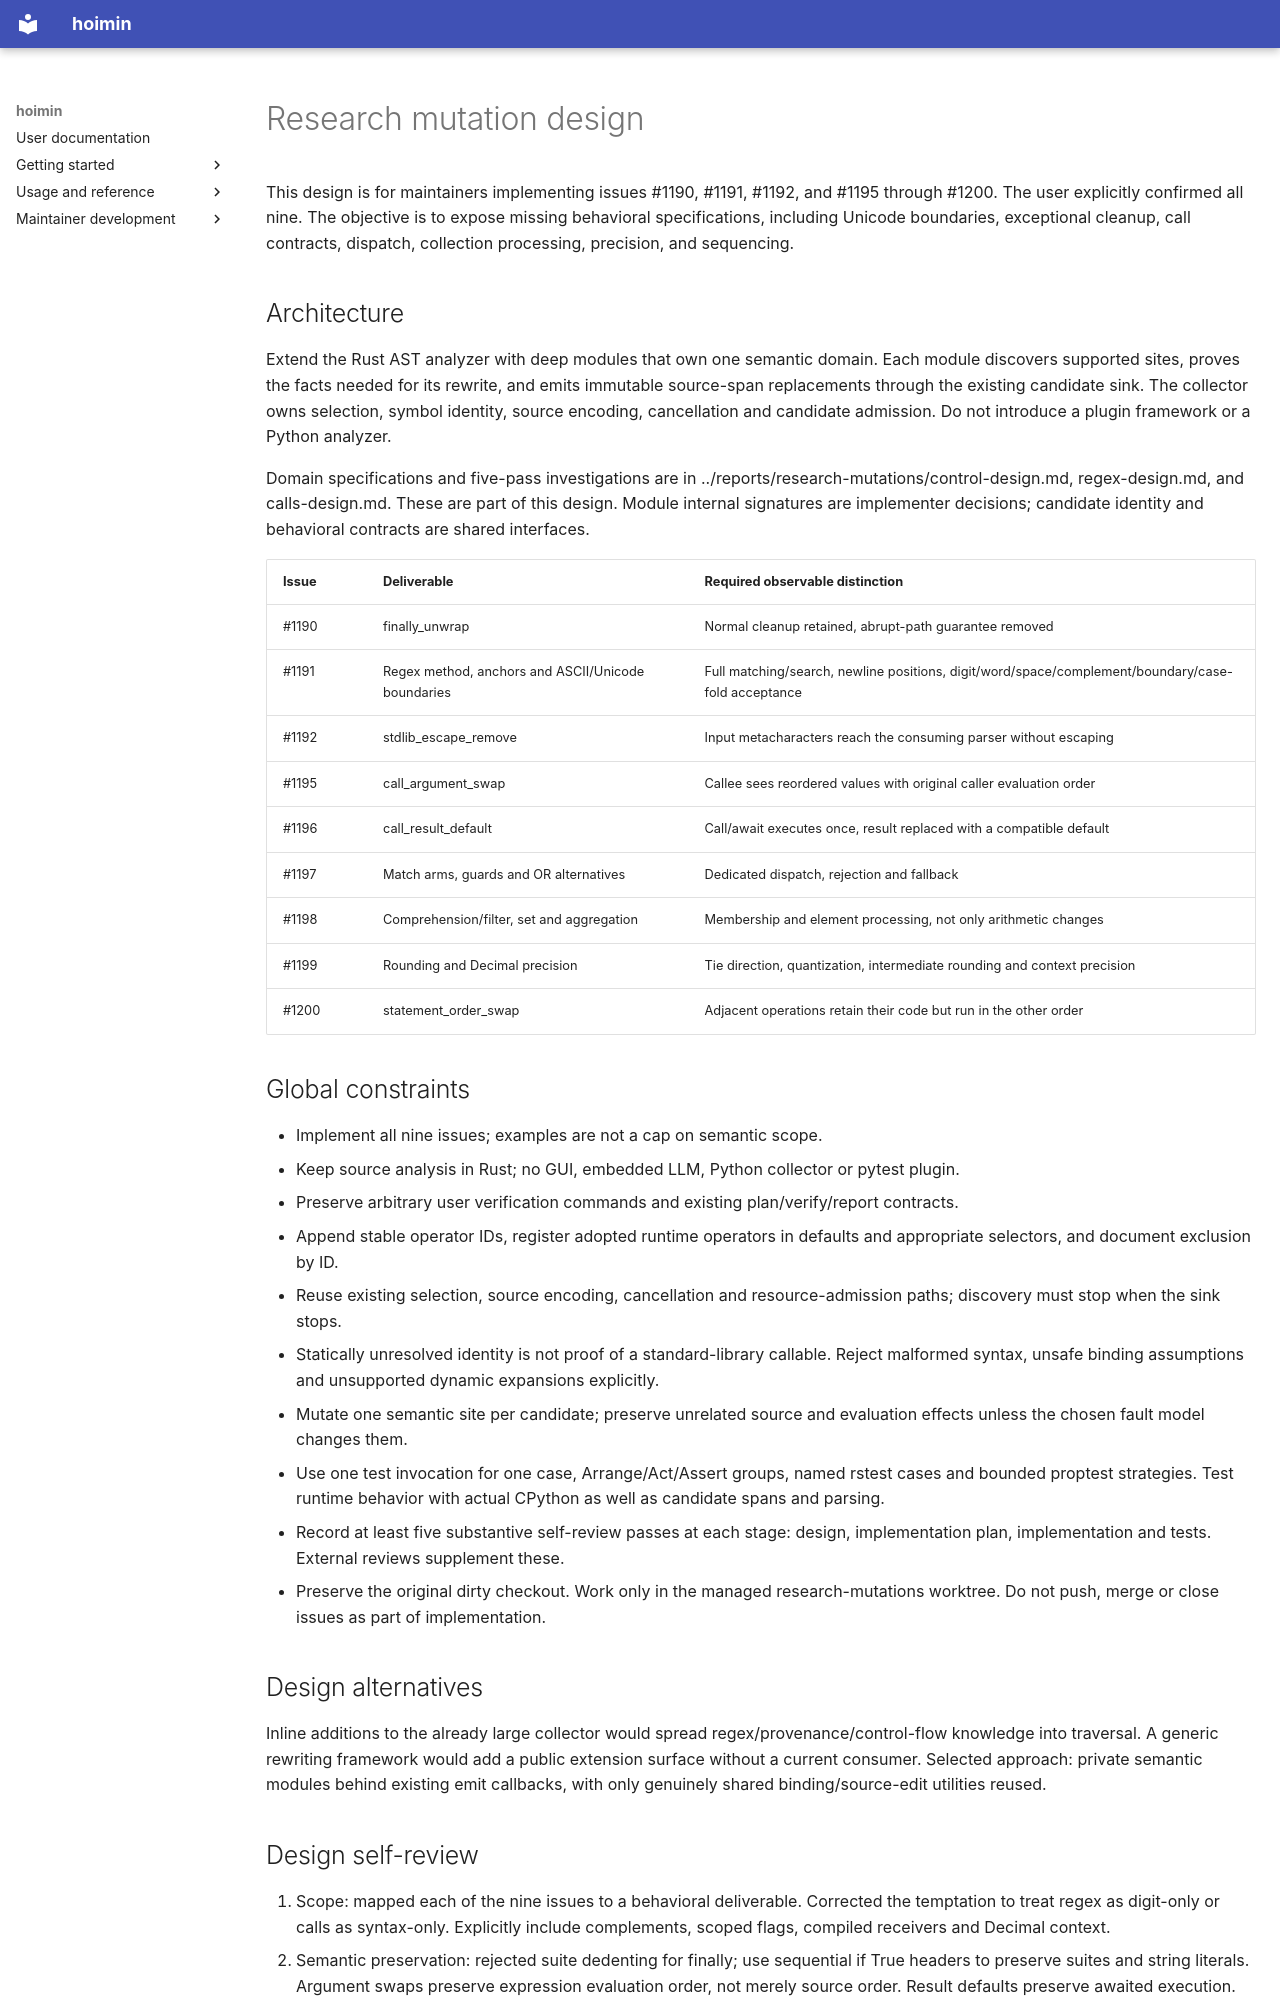

repository: HayaoSuzuki/hoimin · page: development/work/designs/2026-11-20-research-mutations/index.html · generator: mkdocs

# Research mutation design

This design is for maintainers implementing issues #1190, #1191, #1192, and #1195 through #1200. The user explicitly confirmed all nine. The objective is to expose missing behavioral specifications, including Unicode boundaries, exceptional cleanup, call contracts, dispatch, collection processing, precision, and sequencing.

## Architecture

Extend the Rust AST analyzer with deep modules that own one semantic domain. Each module discovers supported sites, proves the facts needed for its rewrite, and emits immutable source-span replacements through the existing candidate sink. The collector owns selection, symbol identity, source encoding, cancellation and candidate admission. Do not introduce a plugin framework or a Python analyzer.

Domain specifications and five-pass investigations are in ../reports/research-mutations/control-design.md, regex-design.md, and calls-design.md. These are part of this design. Module internal signatures are implementer decisions; candidate identity and behavioral contracts are shared interfaces.

| Issue | Deliverable | Required observable distinction |
| --- | --- | --- |
| #1190 | finally_unwrap | Normal cleanup retained, abrupt-path guarantee removed |
| #1191 | Regex method, anchors and ASCII/Unicode boundaries | Full matching/search, newline positions, digit/word/space/complement/boundary/case-fold acceptance |
| #1192 | stdlib_escape_remove | Input metacharacters reach the consuming parser without escaping |
| #1195 | call_argument_swap | Callee sees reordered values with original caller evaluation order |
| #1196 | call_result_default | Call/await executes once, result replaced with a compatible default |
| #1197 | Match arms, guards and OR alternatives | Dedicated dispatch, rejection and fallback |
| #1198 | Comprehension/filter, set and aggregation | Membership and element processing, not only arithmetic changes |
| #1199 | Rounding and Decimal precision | Tie direction, quantization, intermediate rounding and context precision |
| #1200 | statement_order_swap | Adjacent operations retain their code but run in the other order |

## Global constraints

- Implement all nine issues; examples are not a cap on semantic scope.
- Keep source analysis in Rust; no GUI, embedded LLM, Python collector or pytest plugin.
- Preserve arbitrary user verification commands and existing plan/verify/report contracts.
- Append stable operator IDs, register adopted runtime operators in defaults and appropriate selectors, and document exclusion by ID.
- Reuse existing selection, source encoding, cancellation and resource-admission paths; discovery must stop when the sink stops.
- Statically unresolved identity is not proof of a standard-library callable. Reject malformed syntax, unsafe binding assumptions and unsupported dynamic expansions explicitly.
- Mutate one semantic site per candidate; preserve unrelated source and evaluation effects unless the chosen fault model changes them.
- Use one test invocation for one case, Arrange/Act/Assert groups, named rstest cases and bounded proptest strategies. Test runtime behavior with actual CPython as well as candidate spans and parsing.
- Record at least five substantive self-review passes at each stage: design, implementation plan, implementation and tests. External reviews supplement these.
- Preserve the original dirty checkout. Work only in the managed research-mutations worktree. Do not push, merge or close issues as part of implementation.

## Design alternatives

Inline additions to the already large collector would spread regex/provenance/control-flow knowledge into traversal. A generic rewriting framework would add a public extension surface without a current consumer. Selected approach: private semantic modules behind existing emit callbacks, with only genuinely shared binding/source-edit utilities reused.

## Design self-review

1. Scope: mapped each of the nine issues to a behavioral deliverable. Corrected the temptation to treat regex as digit-only or calls as syntax-only. Explicitly include complements, scoped flags, compiled receivers and Decimal context.
2. Semantic preservation: rejected suite dedenting for finally; use sequential if True headers to preserve suites and string literals. Argument swaps preserve expression evaluation order, not merely source order. Result defaults preserve awaited execution.
3. Identity and safety: imported aliases need rebinding/escape analysis; dotted urllib.parse cannot be treated as a one-level module alias. Unknown flags, signatures or bindings cannot justify specialized rewrites.
4. Complexity and resources: separated domain knowledge from traversal, kept immutable edit sinks, linear adjacent pairs for argument/statement ordering, and bounded regex scanning. No cross-product of mutations or full candidate materialization before limits.
5. Verification and operations: required executable witnesses, Latin-1/BOM/CRLF, selected and excluded sites, serialization and default selection. Recorded Unicode-versus-ASCII intent as specification-dependent; a survivor is not proof of a defect.
